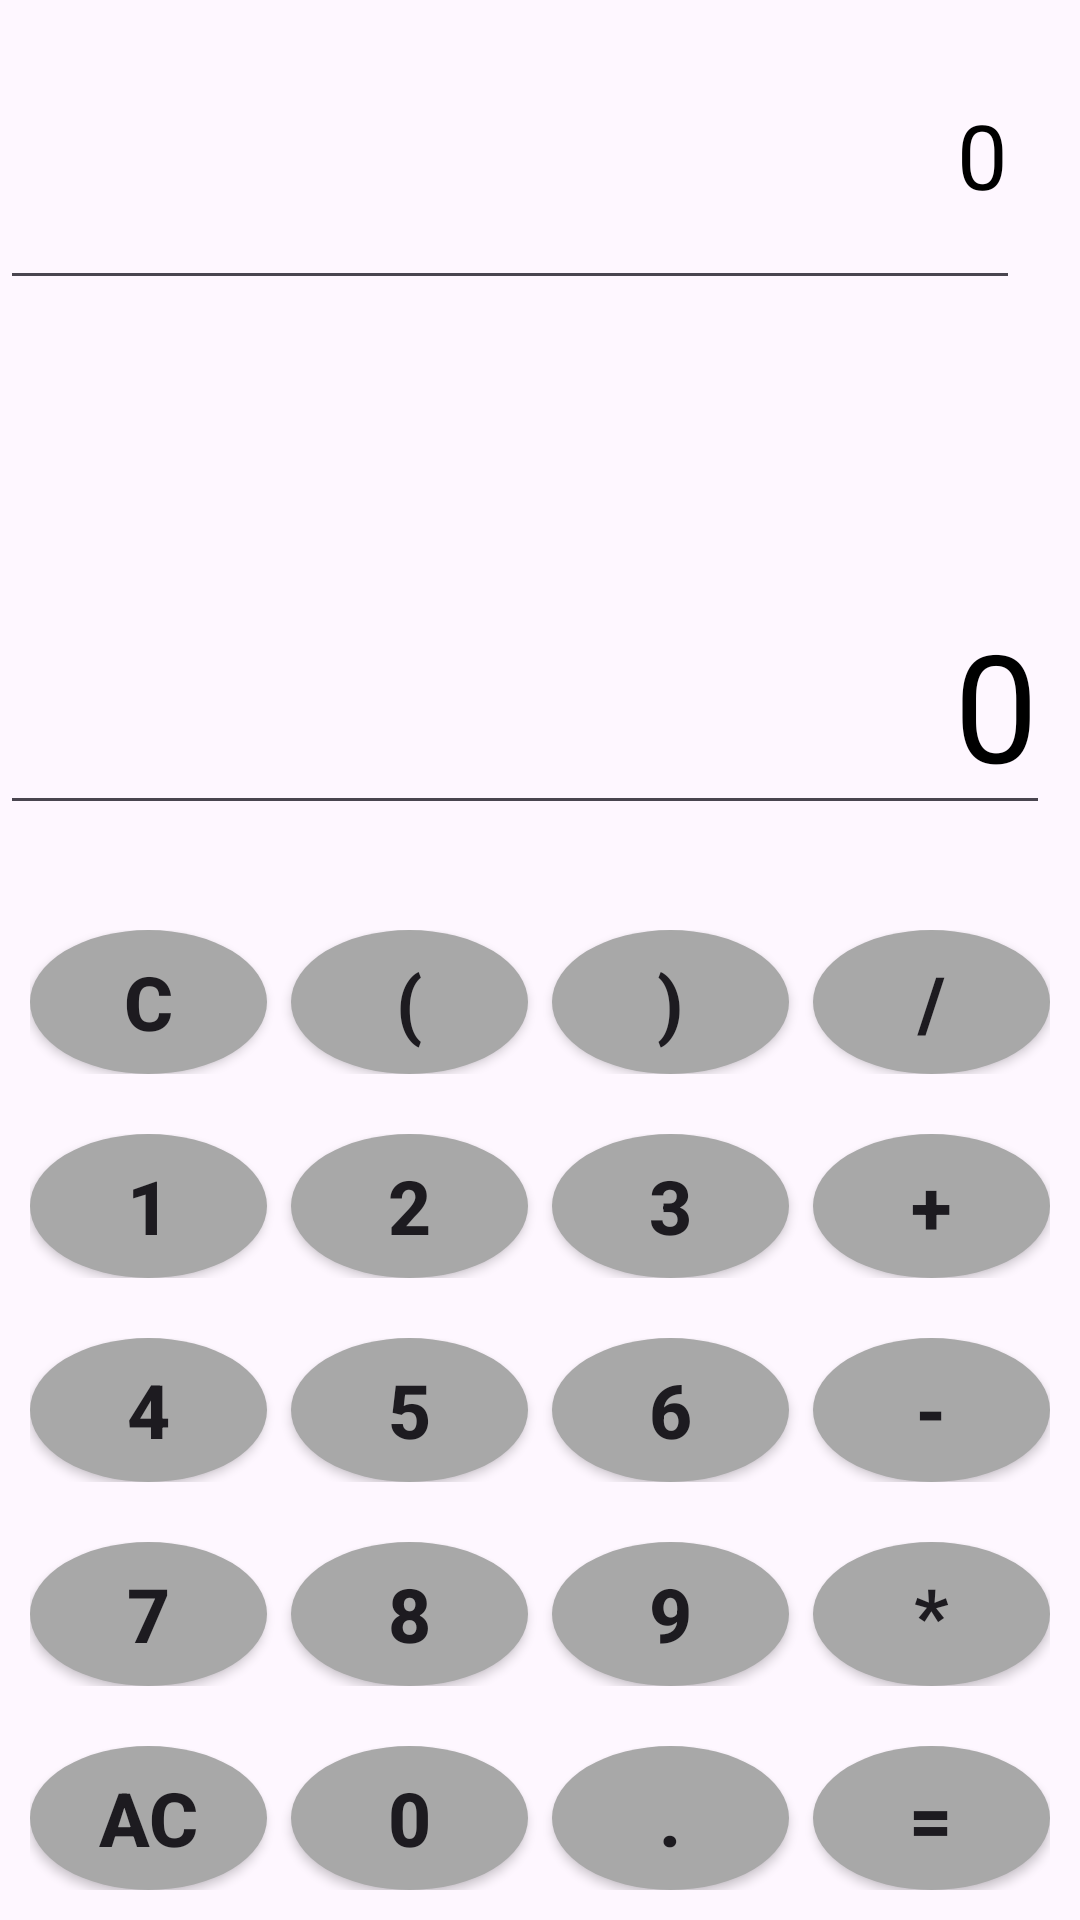

Android layout source for this screen:
<!-- AndroidManifest.xml: application theme Theme.Navdrawerscratch -->
<!-- res/layout/fragment_calculator.xml -->
<?xml version="1.0" encoding="utf-8"?>
<LinearLayout xmlns:android="http://schemas.android.com/apk/res/android"
    android:layout_width="match_parent"
    android:layout_height="match_parent"
    android:background="@drawable/calculatorback"
    android:orientation="vertical">


    <EditText
        android:id="@+id/editText"
        android:textSize="30sp"
        android:textAlignment="textEnd"
        android:layout_marginRight="20sp"
        android:textColor="@color/black"
        android:layout_marginBottom="20dp"
        android:layout_width="match_parent"
        android:text="0"
        android:layout_height="100dp"
        android:hint="0" />




    <LinearLayout
        android:orientation="vertical"
        android:gravity="bottom"
        android:layout_width="match_parent"
        android:layout_height="match_parent">

        <EditText
            android:id="@+id/resultTextView"
            android:textSize="50sp"
            android:textAlignment="textEnd"
            android:layout_marginRight="10sp"
            android:textColor="@color/black"
            android:layout_marginBottom="5dp"
            android:layout_width="match_parent"
            android:text="0"
            android:layout_height="wrap_content"
            android:hint="0" />




        <LinearLayout
            android:paddingTop="20sp"
            android:background="@drawable/calculatorback"
            android:orientation="vertical"
            android:layout_width="match_parent"

            android:layout_height="wrap_content">

            <LinearLayout
                android:layout_width="match_parent"
                android:padding="10dp"
                android:layout_height="wrap_content"
                android:orientation="horizontal">

                <Button
                    android:id="@+id/backspace"
                    android:layout_width="0dp"
                    android:layout_height="wrap_content"
                    android:text="C"
                    android:textSize="25sp"
                    android:layout_weight="1"
                    android:background="@drawable/rounded_button"
                    android:textStyle="bold"
                    android:layout_marginRight="8dp"/>

                <Button
                    android:id="@+id/buttonBr1"
                    android:layout_width="0dp"
                    android:layout_height="wrap_content"
                    android:text="("
                    android:textSize="25sp"
                    android:layout_weight="1"
                    android:background="@drawable/rounded_button"
                    android:textStyle="bold"
                    android:layout_marginRight="8dp"/>

                <Button
                    android:id="@+id/buttonBr2"
                    android:layout_width="0dp"
                    android:layout_height="wrap_content"
                    android:text=")"
                    android:textSize="25sp"
                    android:layout_weight="1"
                    android:background="@drawable/rounded_button"
                    android:textStyle="bold"
                    android:layout_marginRight="8dp"/>

                <Button
                    android:id="@+id/buttonDivide"
                    android:layout_width="0dp"
                    android:layout_height="wrap_content"
                    android:text="/"
                    android:textSize="25sp"
                    android:layout_weight="1"
                    android:background="@drawable/rounded_button"
                    android:textStyle="bold"/>
            </LinearLayout>

            <LinearLayout
                android:layout_width="match_parent"
                android:padding="10dp"
                android:layout_height="wrap_content"
                android:orientation="horizontal">

                <Button
                    android:id="@+id/button1"
                    android:layout_width="0dp"
                    android:layout_height="wrap_content"
                    android:text="1"
                    android:textSize="25sp"
                    android:layout_weight="1"
                    android:background="@drawable/rounded_button"
                    android:textStyle="bold"
                    android:layout_marginRight="8dp"/>

                <Button
                    android:id="@+id/button2"
                    android:layout_width="0dp"
                    android:layout_height="wrap_content"
                    android:text="2"
                    android:textSize="25sp"
                    android:layout_weight="1"
                    android:background="@drawable/rounded_button"
                    android:textStyle="bold"
                    android:layout_marginRight="8dp"/>

                <Button
                    android:id="@+id/button3"
                    android:layout_width="0dp"
                    android:layout_height="wrap_content"
                    android:text="3"
                    android:textSize="25sp"
                    android:layout_weight="1"
                    android:background="@drawable/rounded_button"
                    android:textStyle="bold"
                    android:layout_marginRight="8dp"/>

                <Button
                    android:id="@+id/buttonAdd"
                    android:layout_width="0dp"
                    android:layout_height="wrap_content"
                    android:text="+"
                    android:textSize="25sp"
                    android:layout_weight="1"
                    android:background="@drawable/rounded_button"
                    android:textStyle="bold"/>
            </LinearLayout>

            <LinearLayout
                android:layout_width="match_parent"
                android:padding="10dp"
                android:layout_height="wrap_content"
                android:orientation="horizontal">

                <Button
                    android:id="@+id/button4"
                    android:layout_width="0dp"
                    android:layout_height="wrap_content"
                    android:text="4"
                    android:textSize="25sp"
                    android:layout_weight="1"
                    android:background="@drawable/rounded_button"
                    android:textStyle="bold"
                    android:layout_marginRight="8dp"/>

                <Button
                    android:id="@+id/button5"
                    android:layout_width="0dp"
                    android:layout_height="wrap_content"
                    android:text="5"
                    android:textSize="25sp"
                    android:layout_weight="1"
                    android:background="@drawable/rounded_button"
                    android:textStyle="bold"
                    android:layout_marginRight="8dp"/>

                <Button
                    android:id="@+id/button6"
                    android:layout_width="0dp"
                    android:layout_height="wrap_content"
                    android:text="6"
                    android:textSize="25sp"
                    android:layout_weight="1"
                    android:background="@drawable/rounded_button"
                    android:textStyle="bold"
                    android:layout_marginRight="8dp"/>

                <Button
                    android:id="@+id/buttonSubtract"
                    android:layout_width="0dp"
                    android:layout_height="wrap_content"
                    android:text="-"
                    android:textSize="25sp"
                    android:layout_weight="1"
                    android:background="@drawable/rounded_button"
                    android:textStyle="bold"/>
            </LinearLayout>

            <LinearLayout
                android:layout_width="match_parent"
                android:layout_height="wrap_content"
                android:padding="10dp"
                android:orientation="horizontal">

                <Button
                    android:id="@+id/button7"
                    android:layout_width="0dp"
                    android:layout_height="wrap_content"
                    android:text="7"
                    android:textSize="25sp"
                    android:layout_weight="1"
                    android:background="@drawable/rounded_button"
                    android:textStyle="bold"
                    android:layout_marginRight="8dp"/>

                <Button
                    android:id="@+id/button8"
                    android:layout_width="0dp"
                    android:layout_height="wrap_content"
                    android:text="8"
                    android:textSize="25sp"
                    android:layout_weight="1"
                    android:background="@drawable/rounded_button"
                    android:textStyle="bold"
                    android:layout_marginRight="8dp"/>

                <Button
                    android:id="@+id/button9"
                    android:layout_width="0dp"
                    android:layout_height="wrap_content"
                    android:text="9"
                    android:textSize="25sp"
                    android:layout_weight="1"
                    android:background="@drawable/rounded_button"
                    android:textStyle="bold"
                    android:layout_marginRight="8dp"/>

                <Button
                    android:id="@+id/buttonMultiply"
                    android:layout_width="0dp"
                    android:layout_height="wrap_content"
                    android:text="*"
                    android:textSize="25sp"
                    android:layout_weight="1"
                    android:background="@drawable/rounded_button"
                    android:textStyle="bold"/>
            </LinearLayout>

            <LinearLayout
                android:padding="10dp"
                android:layout_width="match_parent"
                android:layout_height="wrap_content"
                android:orientation="horizontal">


                <Button
                    android:id="@+id/AC"
                    android:layout_width="0dp"
                    android:layout_height="wrap_content"
                    android:text="AC"
                    android:textSize="25sp"
                    android:layout_weight="1"
                    android:background="@drawable/rounded_button"
                    android:textStyle="bold"
                    android:layout_marginRight="8dp"/>





                <Button
                    android:id="@+id/button0"
                    android:layout_width="0dp"
                    android:layout_height="wrap_content"
                    android:text="0"
                    android:textSize="25sp"
                    android:layout_weight="1"
                    android:background="@drawable/rounded_button"
                    android:textStyle="bold"
                    android:layout_marginRight="8dp"/>


                <Button
                    android:id="@+id/buttonDot"
                    android:layout_width="0dp"
                    android:layout_height="wrap_content"
                    android:text="."
                    android:textSize="25sp"
                    android:layout_weight="1"
                    android:background="@drawable/rounded_button"
                    android:textStyle="bold"
                    android:layout_marginRight="8dp"/>


                <Button
                    android:id="@+id/buttonEquals"
                    android:layout_width="0dp"
                    android:layout_height="wrap_content"
                    android:text="="
                    android:textSize="25sp"
                    android:layout_weight="1"
                    android:background="@drawable/rounded_button"
                    android:textStyle="bold"/>
            </LinearLayout>


        </LinearLayout>



    </LinearLayout>


</LinearLayout>
<!-- resources referenced by this layout -->
<resources>
  <color name="black">#FF000000</color>
  <!-- drawable rounded_button (drawable) -->
  <?xml version="1.0" encoding="utf-8"?>
  <shape xmlns:android="http://schemas.android.com/apk/res/android"
      android:shape="oval">
      <solid android:color="#A8A8A8" />
      <size
          android:width="10dp"
          android:height="10dp" />
  </shape>
  <style name="Theme.Navdrawerscratch" parent="Base.Theme.Navdrawerscratch" />
  <style name="Base.Theme.Navdrawerscratch" parent="Theme.Material3.DayNight.NoActionBar">
          
           <item name="colorPrimary">@color/blue</item>
          <item name="colorPrimaryVariant">@color/blue</item>
          <item name="android:statusBarColor">@color/blue</item>
  
      </style>
  <color name="blue">#1a9df1</color>
</resources>
